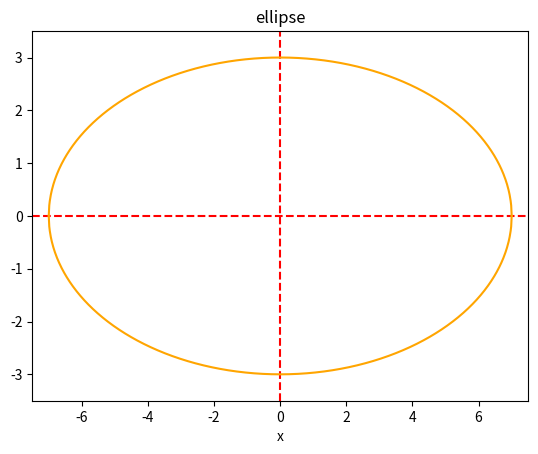

This chart was generated by the following Python code:
import numpy as np
import matplotlib.pyplot as plt

x=np.linspace(-7,7,900)
def func1(a,b,x):
    return b*np.sqrt(1-pow(x/a,2))
def func2(a,b,x):
    return -b*np.sqrt(1-pow(x/a,2))
y1=func1(7,3,x)
y2=func2(7,3,x)
fig,ax=plt.subplots()
ax.set_ylim(-3.5,3.5)
ax.set_xlim(-7.5,7.5)
ax.set_xlabel('x')
ax.set_title('ellipse')
plt.axhline(0,color='red',linestyle='--')
plt.axvline(0,color='red',linestyle='--')
plt.plot(x,y1,color='orange')
plt.plot(x,y2,color='orange')

plt.show()

  
